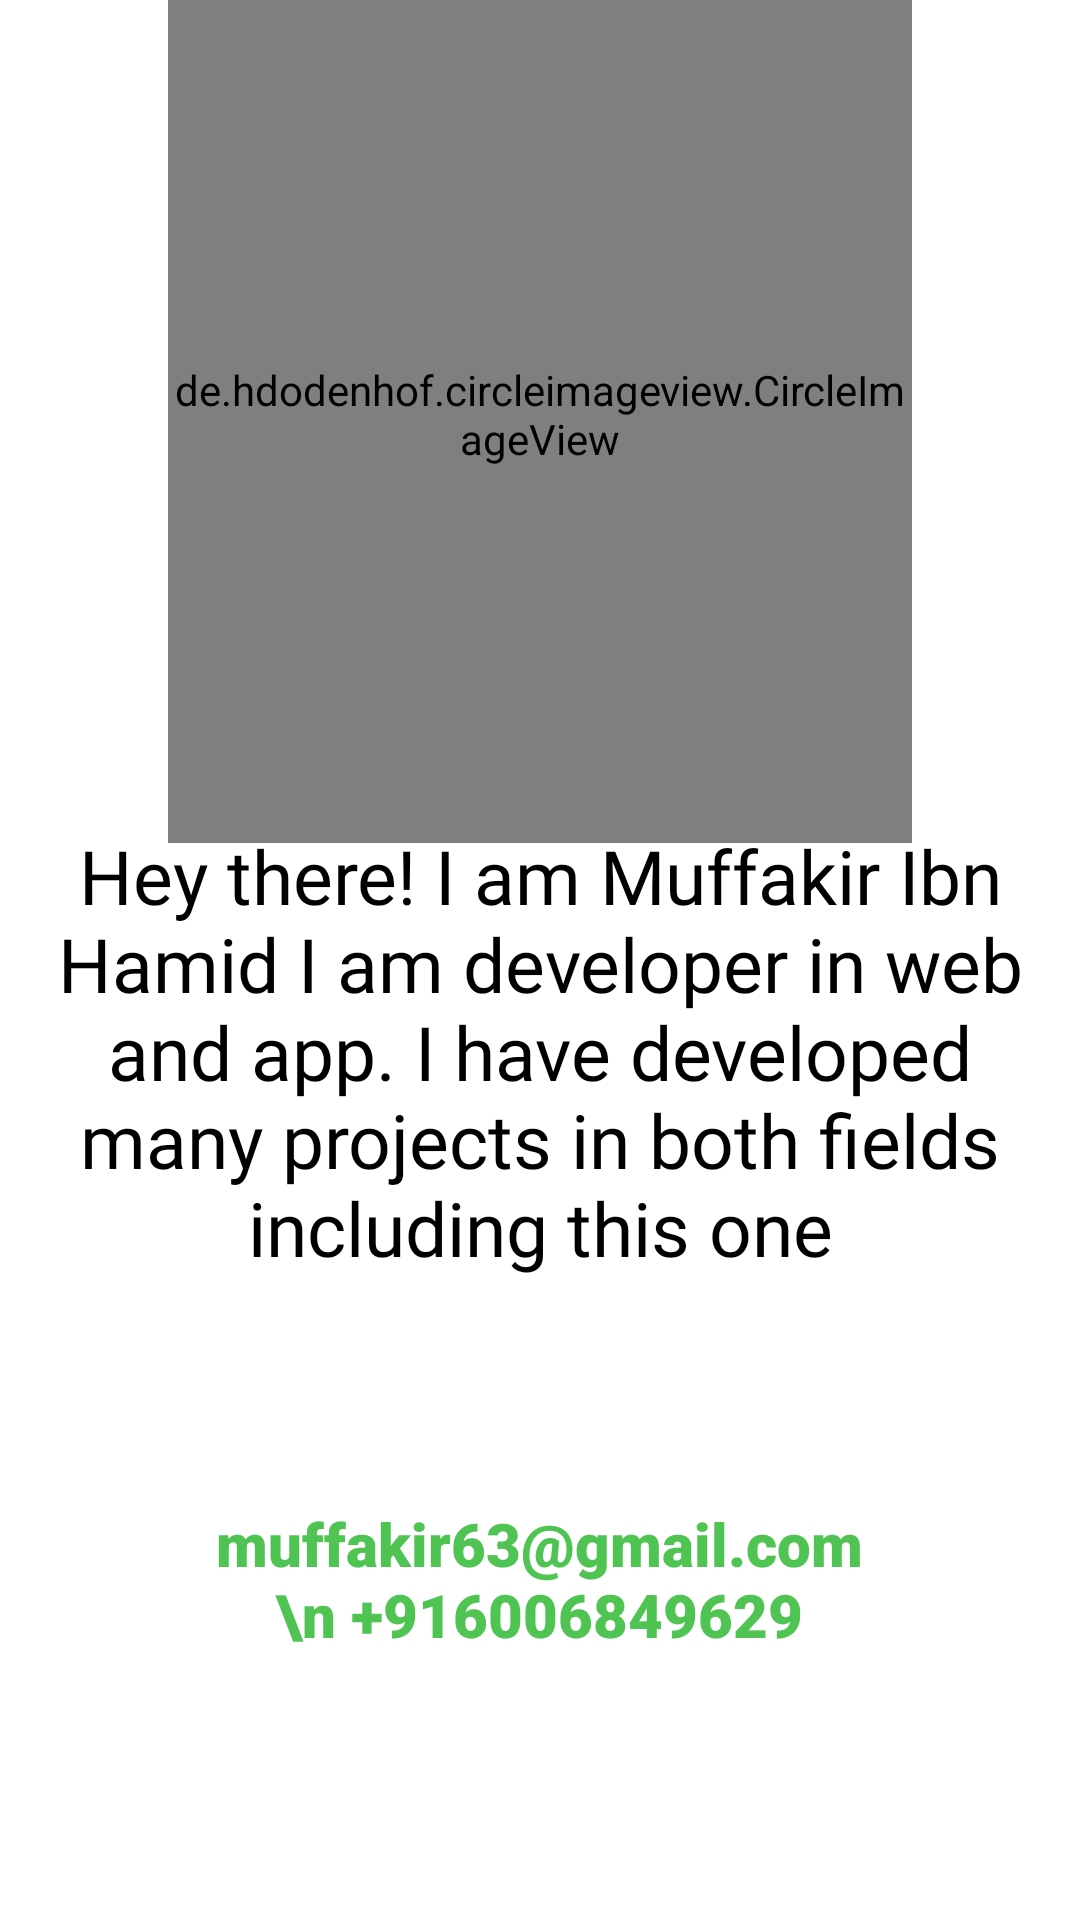

This screen was rendered from an Android layout file. Write that file and the resources it references.
<!-- AndroidManifest.xml: application theme Theme.ProgrammerThoughts -->
<!-- res/layout/activity_information.xml -->
<?xml version="1.0" encoding="utf-8" ?>
<androidx.constraintlayout.widget.ConstraintLayout xmlns:android="http://schemas.android.com/apk/res/android"
    xmlns:app="http://schemas.android.com/apk/res-auto"
    xmlns:tools="http://schemas.android.com/tools"
    android:layout_width="match_parent"
    android:layout_height="match_parent"
    tools:context=".InformationActivity">


    <de.hdodenhof.circleimageview.CircleImageView
        android:id="@+id/profile_image"
        android:layout_width="248dp"
        android:layout_height="286dp"
        android:src="@drawable/mufakir"
        app:civ_border_color="@color/green"
        app:civ_border_width="10dp"
        app:layout_constraintBottom_toTopOf="@+id/textView2"
        app:layout_constraintEnd_toEndOf="parent"
        app:layout_constraintStart_toStartOf="parent"
        app:layout_constraintTop_toTopOf="parent" />

    <TextView
        android:id="@+id/textView3"
        android:layout_width="220dp"
        android:layout_height="107dp"
        android:layout_marginBottom="32dp"
        android:fontFamily="sans-serif-black"
        android:text="muffakir63@gmail.com \n +916006849629"
        android:textAlignment="center"
        android:textColor="#4FC453"
        android:textSize="20sp"
        app:layout_constraintBottom_toBottomOf="parent"
        app:layout_constraintEnd_toEndOf="parent"
        app:layout_constraintHorizontal_bias="0.497"
        app:layout_constraintStart_toStartOf="parent" />

    <TextView
        android:id="@+id/textView2"
        android:layout_width="354dp"
        android:layout_height="194dp"
        android:layout_marginBottom="32dp"
        android:fontFamily="@font/capriola"
        android:text="Hey there! I am Muffakir Ibn Hamid I am developer in web and app. I have developed many projects in both fields  including this one"
        android:textAlignment="center"
        android:textColor="#000000"
        android:textSize="25sp"
        app:layout_constraintBottom_toTopOf="@+id/textView3"
        app:layout_constraintEnd_toEndOf="parent"
        app:layout_constraintHorizontal_bias="0.491"
        app:layout_constraintStart_toStartOf="parent" />

</androidx.constraintlayout.widget.ConstraintLayout>
<!-- resources referenced by this layout -->
<resources>
  <color name="green">#00FF00</color>
  <style name="Theme.ProgrammerThoughts" parent="Theme.MaterialComponents.DayNight.NoActionBar">
          
          <item name="colorPrimary">@color/purple_500</item>
          <item name="colorPrimaryVariant">@color/purple_700</item>
          <item name="colorOnPrimary">@color/white</item>
          
          <item name="colorSecondary">@color/teal_200</item>
          <item name="colorSecondaryVariant">@color/teal_700</item>
          <item name="colorOnSecondary">@color/black</item>
          
          <item name="android:statusBarColor">?attr/colorPrimaryVariant</item>
          
      </style>
  <color name="purple_500">#FF6200EE</color>
  <color name="purple_700">#FF3700B3</color>
  <color name="white">#FFFFFFFF</color>
  <color name="teal_200">#FF03DAC5</color>
  <color name="teal_700">#FF018786</color>
  <color name="black">#FF000000</color>
</resources>
